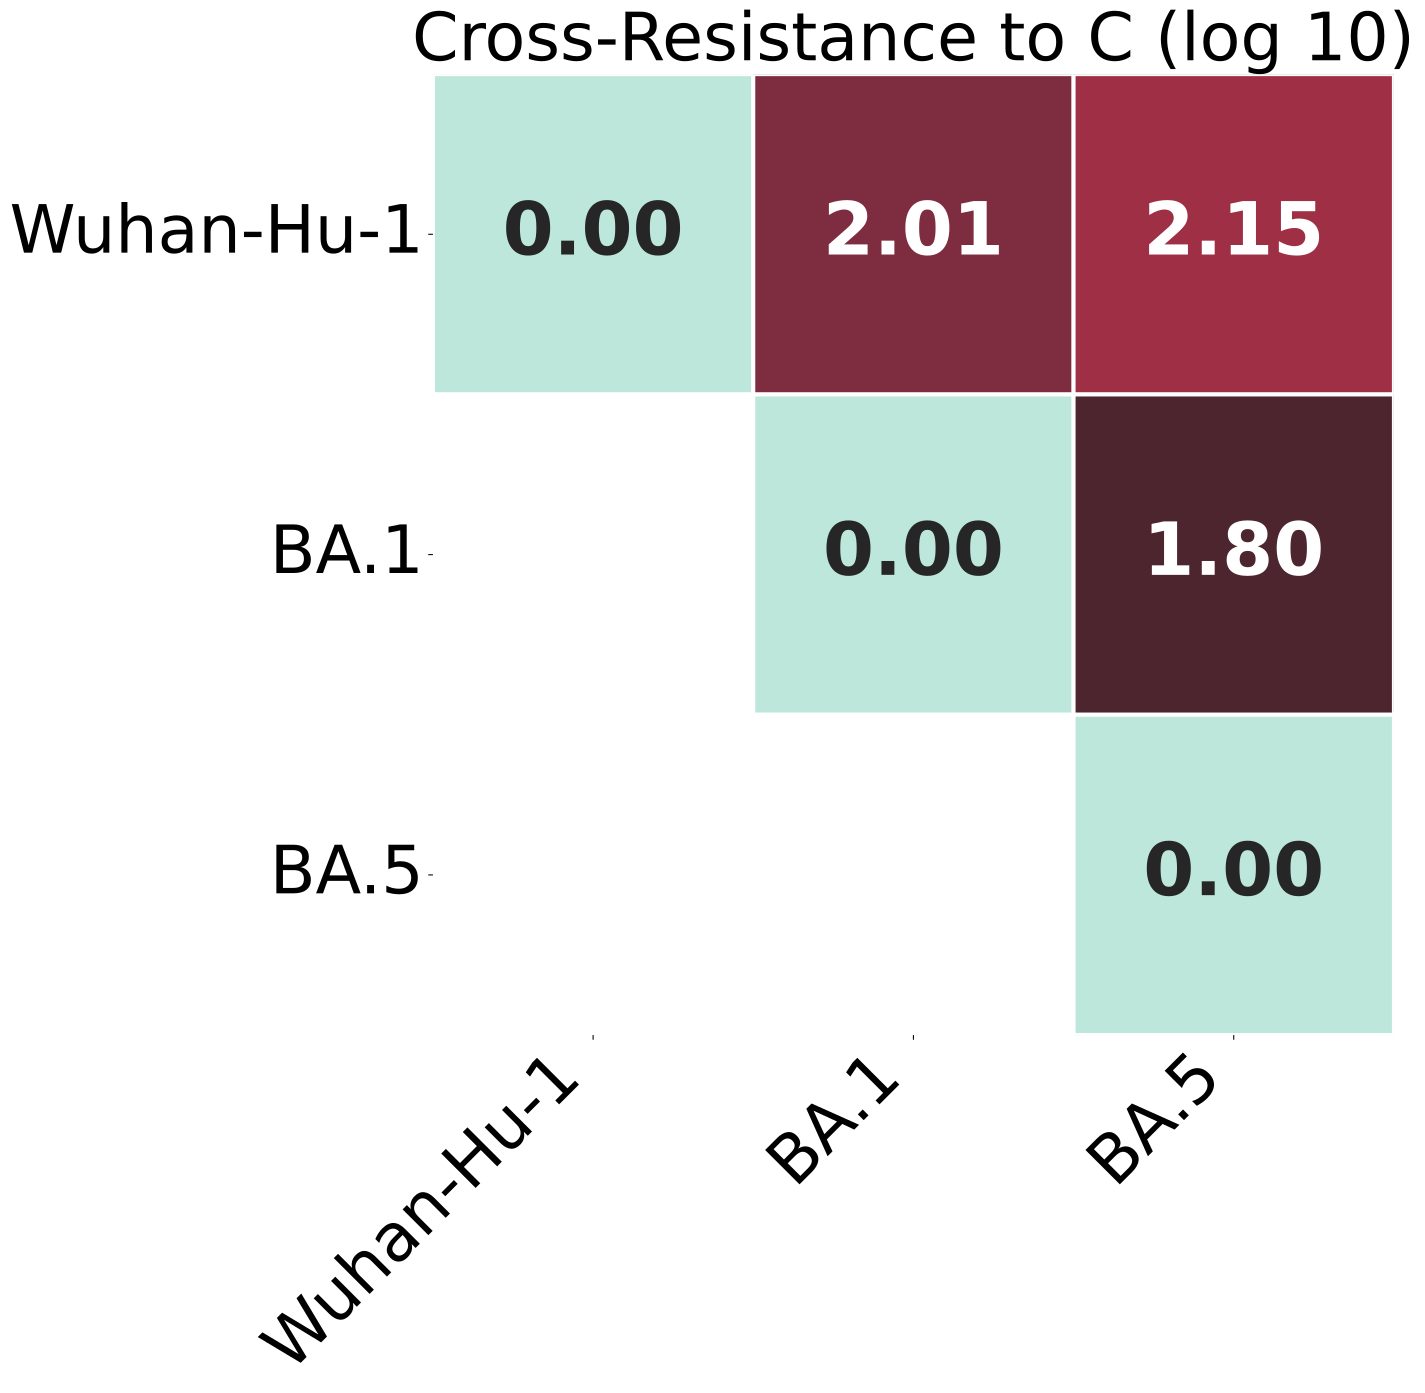

Values plotted in this chart, from the file beside it:
, Wuhan-Hu-1, BA.1, BA.5
Wuhan-Hu-1, 0.0, 2.012, 2.151
BA.1, 2.012, 0.0, 1.801
BA.5, 2.151, 1.801, 0.0
